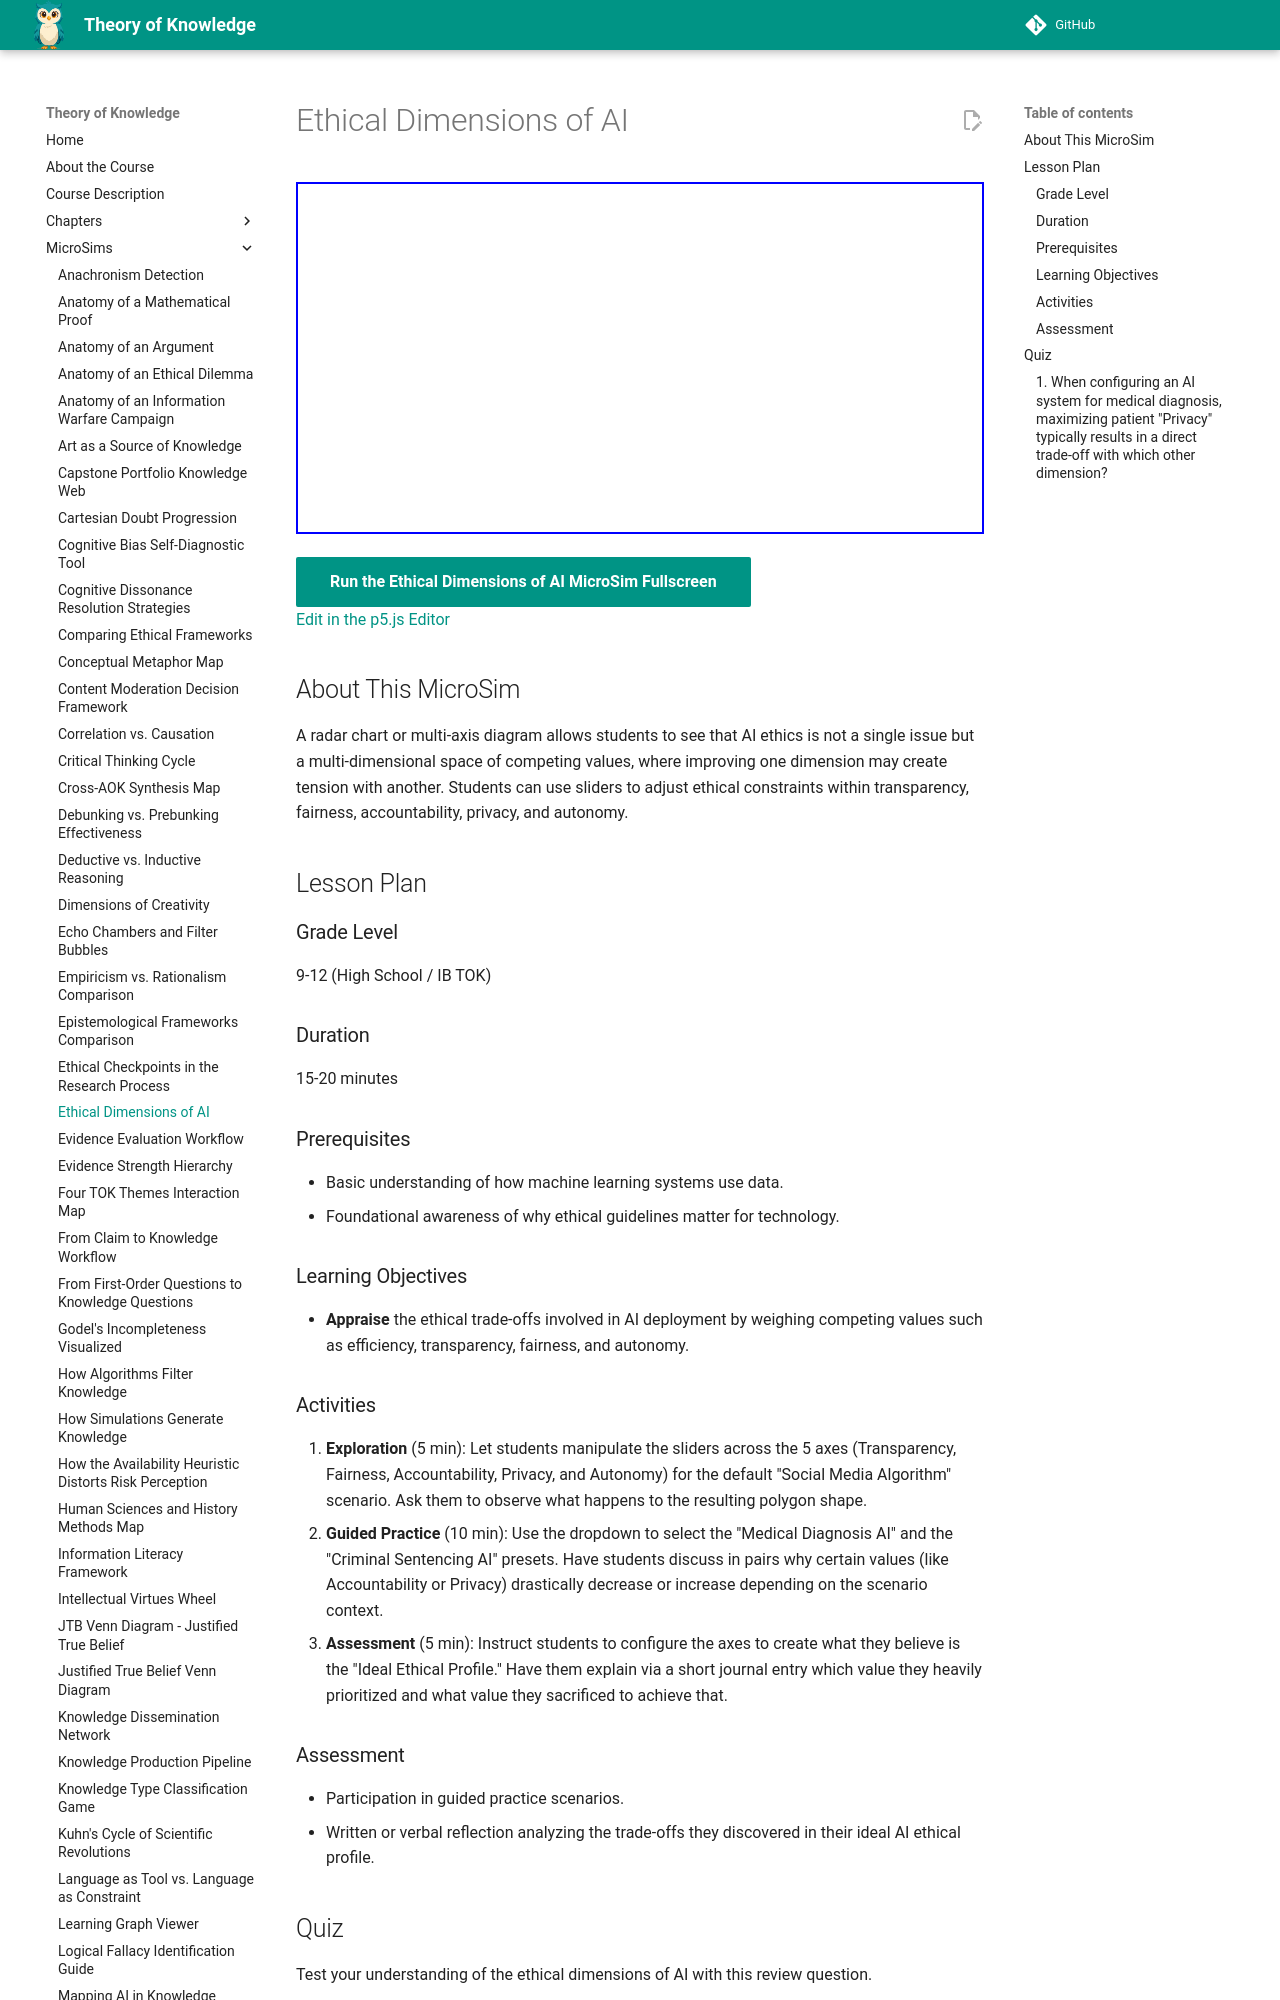

repository: dmccreary/theory-of-knowledge · page: sims/ai-ethics-dimensions/index.html · generator: mkdocs

---
title: Ethical Dimensions of AI
description: Appraise the ethical trade-offs involved in AI deployment by weighing competing values such as efficiency, transparency, fairness, and autonomy.
image: /sims/ai-ethics-dimensions/ai-ethics-dimensions.png
og:image: /sims/ai-ethics-dimensions/ai-ethics-dimensions.png
twitter:image: /sims/ai-ethics-dimensions/ai-ethics-dimensions.png
social:
   cards: false
quality_score: 0
---

# Ethical Dimensions of AI

<iframe src="main.html" height="352" width="100%" scrolling="no"></iframe>

[Run the Ethical Dimensions of AI MicroSim Fullscreen](./main.html){ .md-button .md-button--primary }
<br/>
[Edit in the p5.js Editor](https://editor.p5js.org/)

## About This MicroSim

A radar chart or multi-axis diagram allows students to see that AI ethics is not a single issue but a multi-dimensional space of competing values, where improving one dimension may create tension with another. Students can use sliders to adjust ethical constraints within transparency, fairness, accountability, privacy, and autonomy.

## Lesson Plan

### Grade Level
9-12 (High School / IB TOK)

### Duration
15-20 minutes

### Prerequisites
- Basic understanding of how machine learning systems use data.
- Foundational awareness of why ethical guidelines matter for technology.

### Learning Objectives
- **Appraise** the ethical trade-offs involved in AI deployment by weighing competing values such as efficiency, transparency, fairness, and autonomy.
